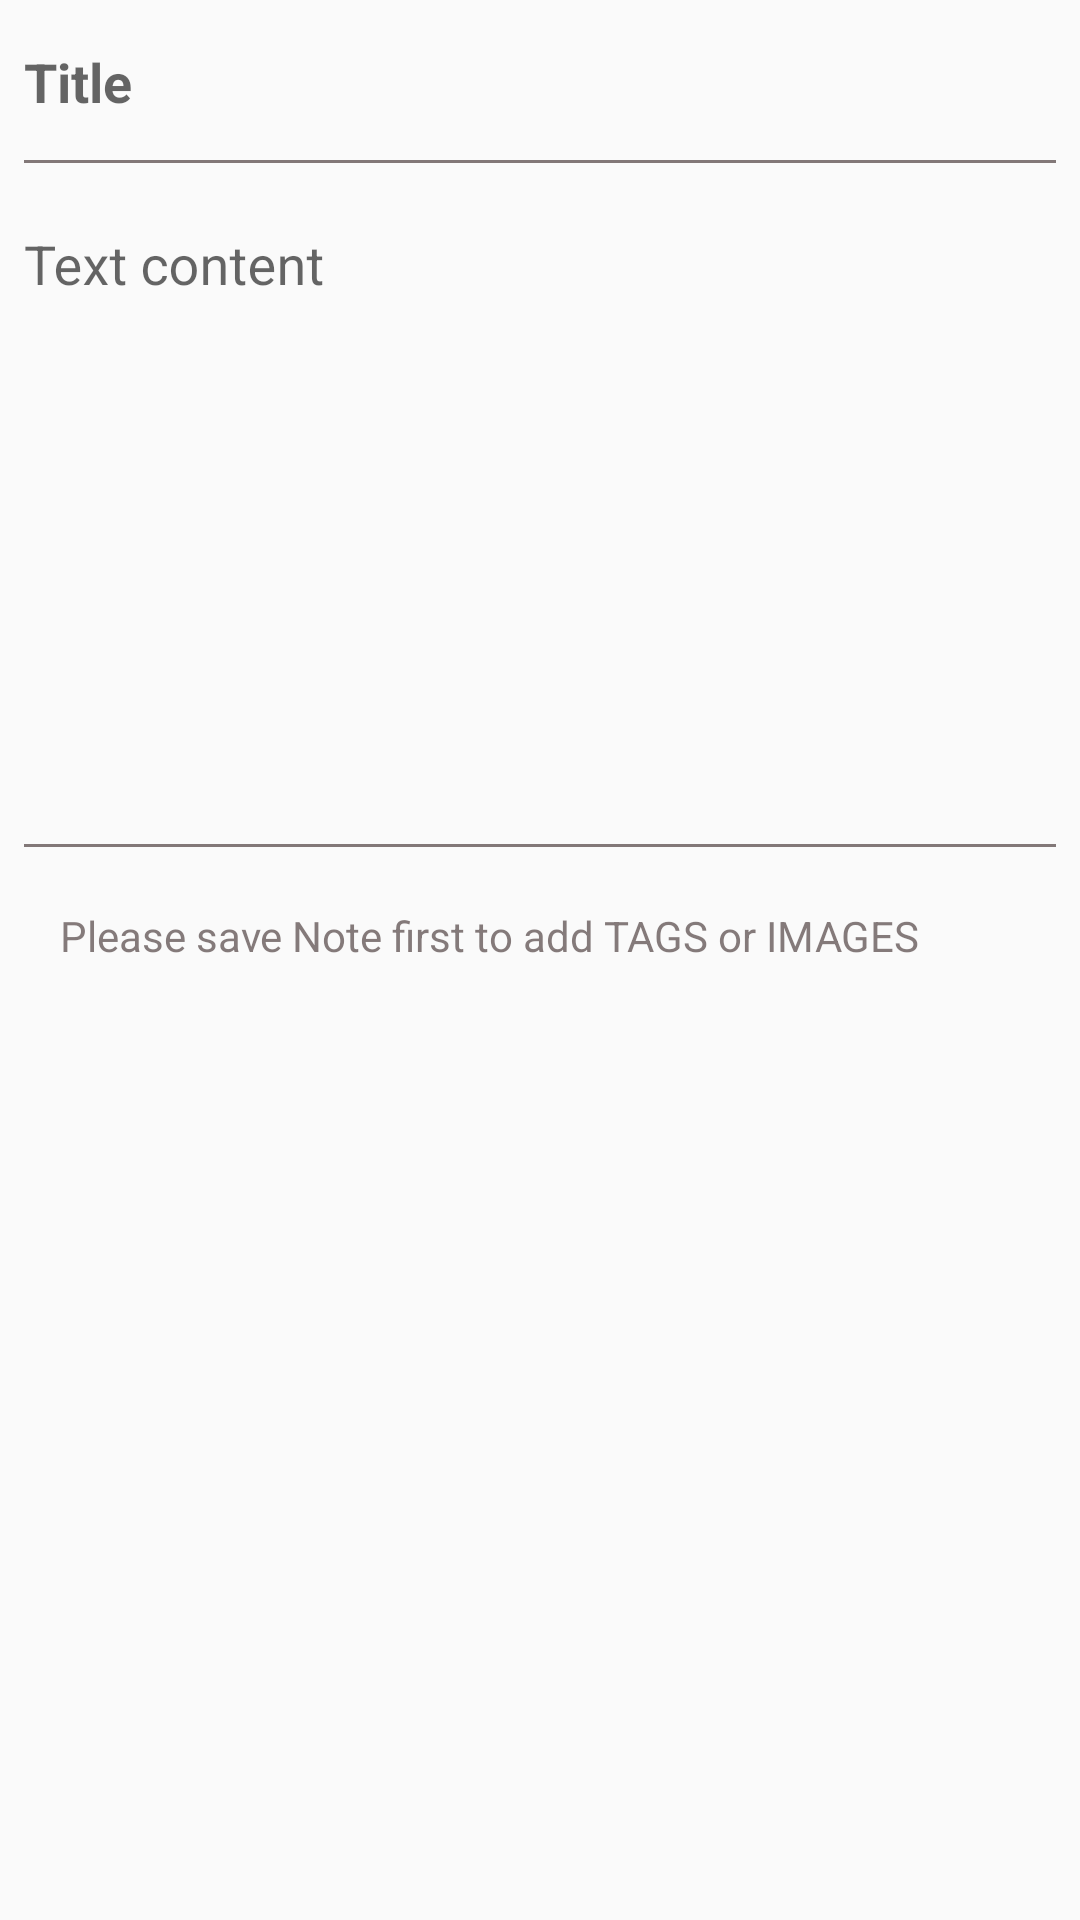

Reconstruct the res/layout file that produces this screen, plus the resources it refers to.
<!-- AndroidManifest.xml: application theme AppTheme -->
<!-- res/layout/note_detail_fragment.xml -->
<?xml version="1.0" encoding="utf-8"?>
<androidx.constraintlayout.widget.ConstraintLayout xmlns:android="http://schemas.android.com/apk/res/android"
    xmlns:app="http://schemas.android.com/apk/res-auto"
    xmlns:tools="http://schemas.android.com/tools"
    android:id="@+id/main"
    android:layout_width="match_parent"
    android:layout_height="match_parent"
    tools:context=".ui.main.NoteDetailFragment">

    <ScrollView
        android:layout_width="match_parent"
        android:layout_height="match_parent">

        <LinearLayout
            android:layout_width="match_parent"
            android:orientation="vertical"
            android:layout_height="wrap_content">

            <com.google.android.material.textfield.TextInputLayout
                android:layout_width="match_parent"
                android:layout_height="wrap_content"
                app:layout_constraintStart_toStartOf="parent"
                android:id="@+id/text_title"
                android:layout_marginStart="8dp"
                app:layout_constraintTop_toTopOf="parent">

                <com.google.android.material.textfield.TextInputEditText
                    android:id="@+id/edt_title"
                    android:paddingTop="5dp"
                    android:paddingBottom="5dp"
                    android:layout_width="match_parent"
                    android:singleLine="true"
                    android:scrollbars="vertical"
                    android:layout_height="wrap_content"
                    android:maxLines="1"
                    android:textStyle="bold"
                    android:maxLength="25"
                    android:background="@android:color/transparent"
                    android:hint="Title" />


            </com.google.android.material.textfield.TextInputLayout>

            <View
                android:id="@+id/divider"
                android:layout_width="match_parent"
                android:layout_height="1dp"
                android:layout_marginStart="8dp"
                android:layout_marginTop="8dp"
                android:layout_marginEnd="8dp"
                android:background="@color/color_secondary_title_item"
                app:layout_constraintEnd_toEndOf="parent"
                app:layout_constraintStart_toStartOf="parent"
                app:layout_constraintTop_toBottomOf="@+id/text_title" />

            <com.google.android.material.textfield.TextInputLayout
                android:id="@+id/text_content"
                android:layout_width="match_parent"
                android:layout_height="match_parent"
                android:layout_marginStart="8dp"
                android:layout_marginTop="8dp"
                app:layout_constraintStart_toStartOf="parent"
                app:layout_constraintTop_toBottomOf="@+id/divider">

                <com.google.android.material.textfield.TextInputEditText
                    android:inputType="textMultiLine"
                    android:scrollbars="vertical"
                    android:gravity="start"
                    android:paddingTop="5dp"
                    android:background="@android:color/transparent"
                    android:layout_width="match_parent"
                    android:layout_height="wrap_content"
                    android:hint="Text content"
                    android:minHeight="200dp"
                    android:id="@+id/edt_content" />

            </com.google.android.material.textfield.TextInputLayout>

            <View
                android:id="@+id/divider2"
                android:layout_width="match_parent"
                android:layout_height="1dp"
                android:layout_marginStart="8dp"
                android:layout_marginTop="8dp"
                android:layout_marginEnd="8dp"
                android:background="@color/color_secondary_title_item" />


            <LinearLayout
                android:orientation="vertical"
                android:layout_width="match_parent"
                android:layout_height="wrap_content"
                android:layout_margin="10dp"
                android:id="@+id/container_not_saved"
                android:visibility="visible"
                >

                <com.google.android.material.textview.MaterialTextView
                    android:layout_width="wrap_content"
                    android:layout_height="wrap_content"
                    android:text="@string/cant_add_tag_images_title"
                    android:layout_marginStart="10dp"
                    android:layout_marginTop="10dp"
                    android:textColor="@color/color_secondary_title_item" />


            </LinearLayout>
            <LinearLayout
                android:orientation="vertical"
                android:visibility="gone"
                android:layout_margin="10dp"
                android:layout_width="match_parent"
                android:layout_height="wrap_content"
                android:id="@+id/container_saved">

                <com.google.android.material.textview.MaterialTextView
                    android:layout_width="wrap_content"
                    android:layout_height="wrap_content"
                    android:text="@string/my_tags"
                    android:layout_marginStart="10dp"
                    android:textColor="@color/color_secondary_title_item" />

                <com.cunoraz.tagview.TagView
                    xmlns:tagview="http://schemas.android.com/apk/res-auto"
                    android:id="@+id/tag_group"
                    android:layout_width="match_parent"
                    android:layout_height="match_parent"
                    android:layout_margin="10dp"
                    tagview:lineMargin="8dp"
                    tagview:tagMargin="8dp"
                    tagview:textPaddingLeft="8dp"
                    tagview:textPaddingTop="5dp"
                    tagview:textPaddingRight="8dp"
                    tagview:textPaddingBottom="5dp" />

                <com.google.android.material.textview.MaterialTextView
                    android:layout_width="wrap_content"
                    android:layout_height="wrap_content"
                    android:text="@string/my_images"
                    android:layout_marginStart="10dp"
                    android:textColor="@color/color_secondary_title_item" />

                <androidx.recyclerview.widget.RecyclerView
                    android:layout_width="wrap_content"
                    android:layout_height="wrap_content"
                    android:layout_marginStart="10dp"
                    android:layout_marginTop="10dp"

                    android:id="@+id/list_images" />

            </LinearLayout>

        </LinearLayout>

    </ScrollView>

</androidx.constraintlayout.widget.ConstraintLayout>
<!-- resources referenced by this layout -->
<resources>
  <color name="color_secondary_title_item">#AD4B3C3C</color>
  <string name="cant_add_tag_images_title">Please save Note first to add TAGS or IMAGES</string>
  <string name="my_images">MY IMAGES</string>
  <string name="my_tags">MY TAGS</string>
  <style name="AppTheme" parent="Theme.AppCompat.Light.DarkActionBar">
          
          <item name="colorPrimary">@color/colorPrimary</item>
          <item name="colorPrimaryDark">@color/colorPrimaryDark</item>
          <item name="colorAccent">@color/colorAccent</item>
      </style>
  <color name="colorPrimary">#FF9800</color>
  <color name="colorPrimaryDark">@color/colorPrimary</color>
  <color name="colorAccent">#D81B60</color>
</resources>
